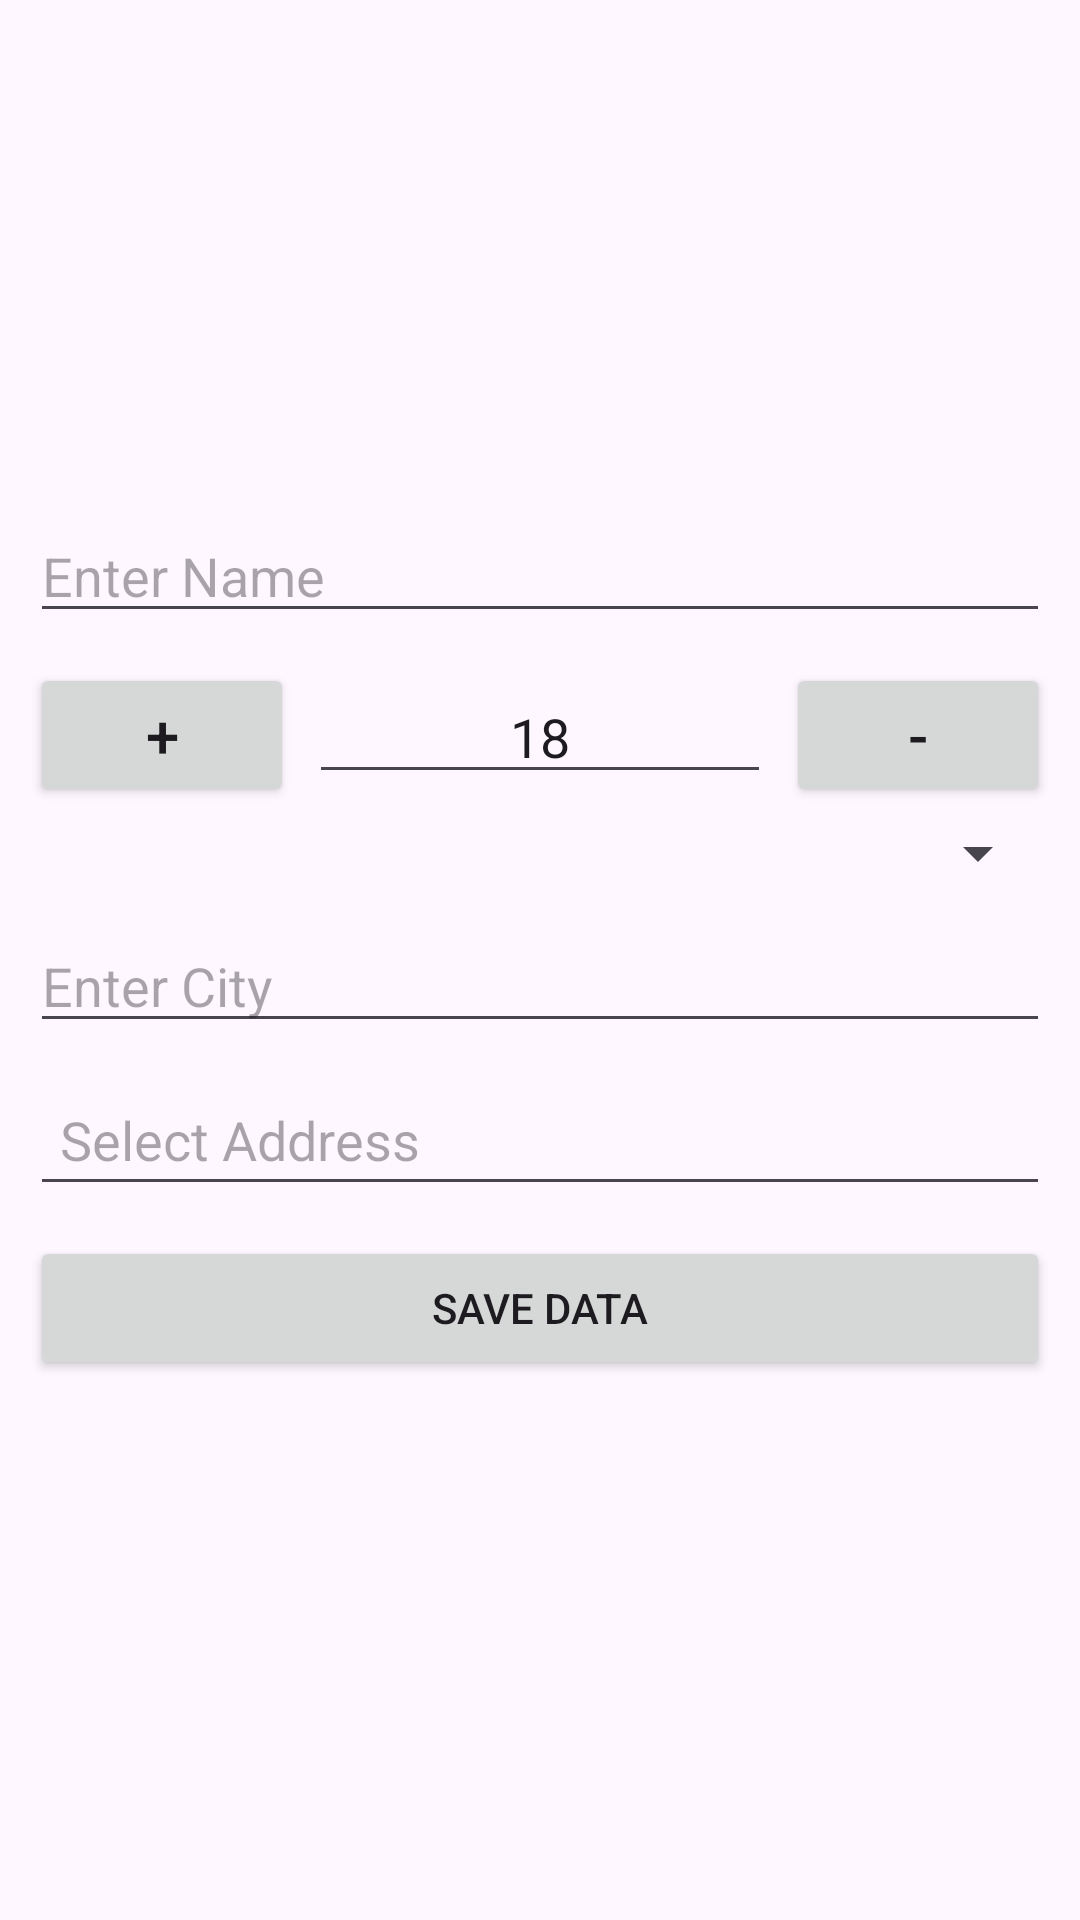

Reconstruct the res/layout file that produces this screen, plus the resources it refers to.
<!-- AndroidManifest.xml: application theme Theme.Teksun -->
<!-- res/layout/activity_add_details.xml -->
<?xml version="1.0" encoding="utf-8"?>
<LinearLayout xmlns:android="http://schemas.android.com/apk/res/android"
    xmlns:app="http://schemas.android.com/apk/res-auto"
    xmlns:tools="http://schemas.android.com/tools"
    android:layout_width="match_parent"
    android:layout_height="match_parent"
    android:orientation="vertical"
    tools:context=".Add_Details"
    android:gravity="center"
    android:padding="10dp">

    <EditText
        android:id="@+id/nameE"
        android:layout_width="match_parent"
        android:layout_height="wrap_content"
        android:ems="10"
        android:layout_marginBottom="10dp"
        android:inputType="text"
        android:hint="Enter Name"  />

    <LinearLayout
        android:layout_width="match_parent"
        android:layout_height="wrap_content"
        android:weightSum="3">

       <Button
           android:id="@+id/plus"
           android:layout_width="wrap_content"
           android:layout_height="wrap_content"
           android:text="+"
           android:textSize="20dp"/>

    <EditText
        android:id="@+id/ageE"
        android:layout_width="match_parent"
        android:layout_height="wrap_content"
        android:ems="10"
        android:layout_marginBottom="10dp"
        android:inputType="number"
        android:layout_weight="3"
        android:layout_marginLeft="5dp"
        android:layout_marginRight="5dp"
        android:hint="Enter Age"
        android:text="18"
        android:gravity="center"/>

        <Button
            android:id="@+id/minus"
            android:layout_width="wrap_content"
            android:layout_height="wrap_content"
            android:text="-"
            android:textSize="20dp"/>
    </LinearLayout>



    <Spinner
        android:id="@+id/addStates"
        android:layout_width="match_parent"
        android:layout_height="wrap_content"
        android:layout_marginBottom="10dp"
        android:paddingTop="10dp"
        android:paddingBottom="10dp"/>

    <EditText
        android:id="@+id/cityE"
        android:layout_width="match_parent"
        android:layout_height="wrap_content"
        android:ems="10"
        android:layout_marginBottom="10dp"
        android:inputType="text"
        android:hint="Enter City"/>

    <EditText
        android:id="@+id/addressE"
        android:layout_width="match_parent"
        android:layout_height="wrap_content"
        android:layout_marginBottom="10dp"
        android:padding="10dp"
        android:hint="Select Address"/>

    <Button
        android:id="@+id/button"
        android:layout_width="match_parent"
        android:layout_height="wrap_content"
        android:layout_marginBottom="10dp"
        android:text="Save Data" />
</LinearLayout>
<!-- resources referenced by this layout -->
<resources>
  <style name="Theme.Teksun" parent="Base.Theme.Teksun" />
  <style name="Base.Theme.Teksun" parent="Theme.Material3.DayNight.NoActionBar">
          
          
      </style>
</resources>
